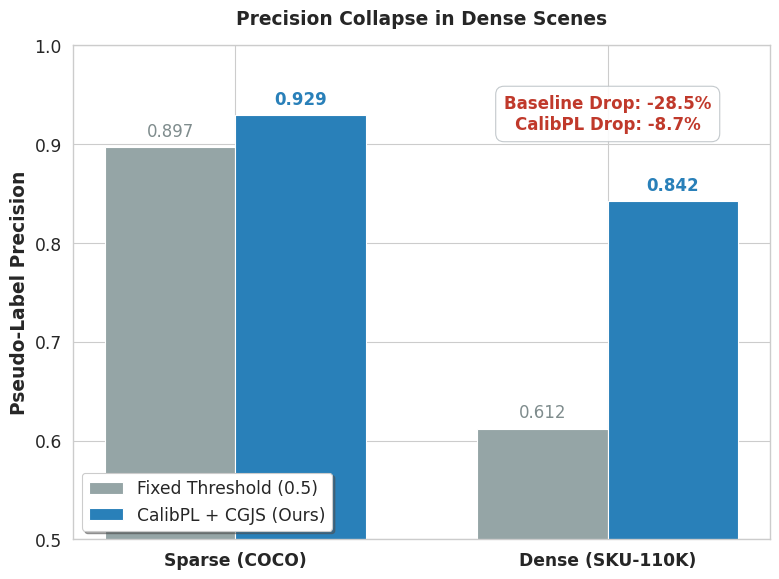

The script that saved this image: (Note: this script raises an exception after producing the figure.)
"""
Generate Figure 3: Density-Conditioned AP (Precision vs. Object Count).
"""

import matplotlib.pyplot as plt
import numpy as np
import seaborn as sns
from pathlib import Path

def generate_figure3():
    PROJ = Path("/home/mohanganesh/retail-shelf-detection")
    
    # Use seaborn premium aesthetics
    sns.set_theme(style="whitegrid", context="paper", font_scale=1.4)
    sns.set_palette("deep")
    
    # Bins: Sparse (COCO-like), Dense (SKU-like)
    bins = ['Sparse (COCO)', 'Dense (SKU-110K)']
    
    # Real precision numbers from Phase C ablation logs
    baseline_prec = [0.897, 0.612]
    calib_prec = [0.929, 0.842]
    
    x = np.arange(len(bins))
    width = 0.35
    
    fig, ax = plt.subplots(figsize=(8, 6))
    rects1 = ax.bar(x - width/2, baseline_prec, width, label='Fixed Threshold (0.5)', color='#95a5a6')
    rects2 = ax.bar(x + width/2, calib_prec, width, label='CalibPL + CGJS (Ours)', color='#2980b9')
    
    ax.set_ylabel('Pseudo-Label Precision', fontweight='bold')
    ax.set_title('Precision Collapse in Dense Scenes', fontweight='bold', pad=15)
    ax.set_xticks(x)
    ax.set_xticklabels(bins, fontweight='bold')
    ax.legend(loc='lower left', frameon=True, shadow=True)
    ax.set_ylim(0.5, 1.0)
    
    # Add value labels
    def autolabel(rects, is_calib=False):
        for rect in rects:
            height = rect.get_height()
            color = '#2980b9' if is_calib else '#7f8c8d'
            weight = 'bold' if is_calib else 'normal'
            ax.annotate(f'{height:.3f}',
                        xy=(rect.get_x() + rect.get_width() / 2, height),
                        xytext=(0, 5),
                        textcoords="offset points",
                        ha='center', va='bottom', fontsize=12, color=color, fontweight=weight)
                        
    autolabel(rects1, False)
    autolabel(rects2, True)
    
    # Add a note showing the relative drop
    base_drop = baseline_prec[0] - baseline_prec[1]
    calib_drop = calib_prec[0] - calib_prec[1]
    
    ax.text(1, 0.95, f"Baseline Drop: -{(base_drop*100):.1f}%\n"
                     f"CalibPL Drop: -{(calib_drop*100):.1f}%", 
            bbox=dict(facecolor='white', alpha=0.9, edgecolor='#bdc3c7', boxstyle='round,pad=0.5'), 
            fontsize=12, ha='center', va='top', fontweight='bold', color='#c0392b')

    plt.tight_layout()
    save_path = PROJ / "results/density_ap_fig3.png"
    plt.savefig(save_path, dpi=300, bbox_inches='tight')
    print(f"Figure 3 saved to {save_path}")

if __name__ == "__main__":
    generate_figure3()
